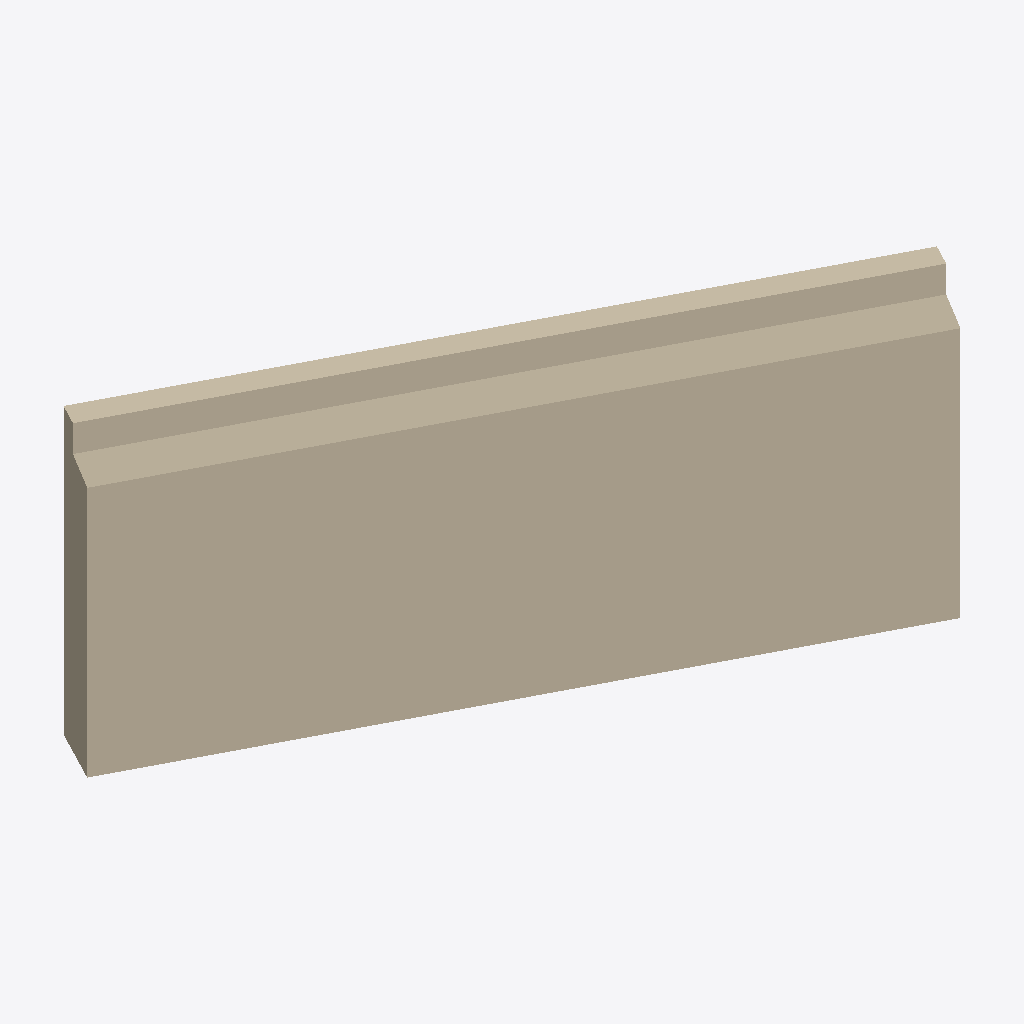
Isometric view of an IFC building model (IFC-SPF (STEP), schema IFC4X3, length unit millimetre), seen from the south-west, elements coloured by IFC class: 1 wall (beige).
Extent 1.8 m × 1.0 m × 0.8 m (x, y, z). Elements (1): 1 IfcWall.

HEADER;
FILE_DESCRIPTION(('Minimal Manifold opening Boolean reproduction'),'2;1');
FILE_NAME('wall-opening-manifold.ifc','2026-01-01T00:00:00',('fixture'),('fixture'),'fixture','fixture','');
FILE_SCHEMA(('IFC4X3'));
ENDSEC;
DATA;
#17=IFCPROJECT('0IFZDIST00000000000017',#6,'ifz_20',$,$,'ifz_20','ifz_20',(#13,#16),#126);
#56=IFCWALL('0IFZDIST00000000000056',#6,'ifz_4769525','ifz_4769525',$,#45,#49,'ifz_4769525',.NOTDEFINED.);
ENDSEC;
